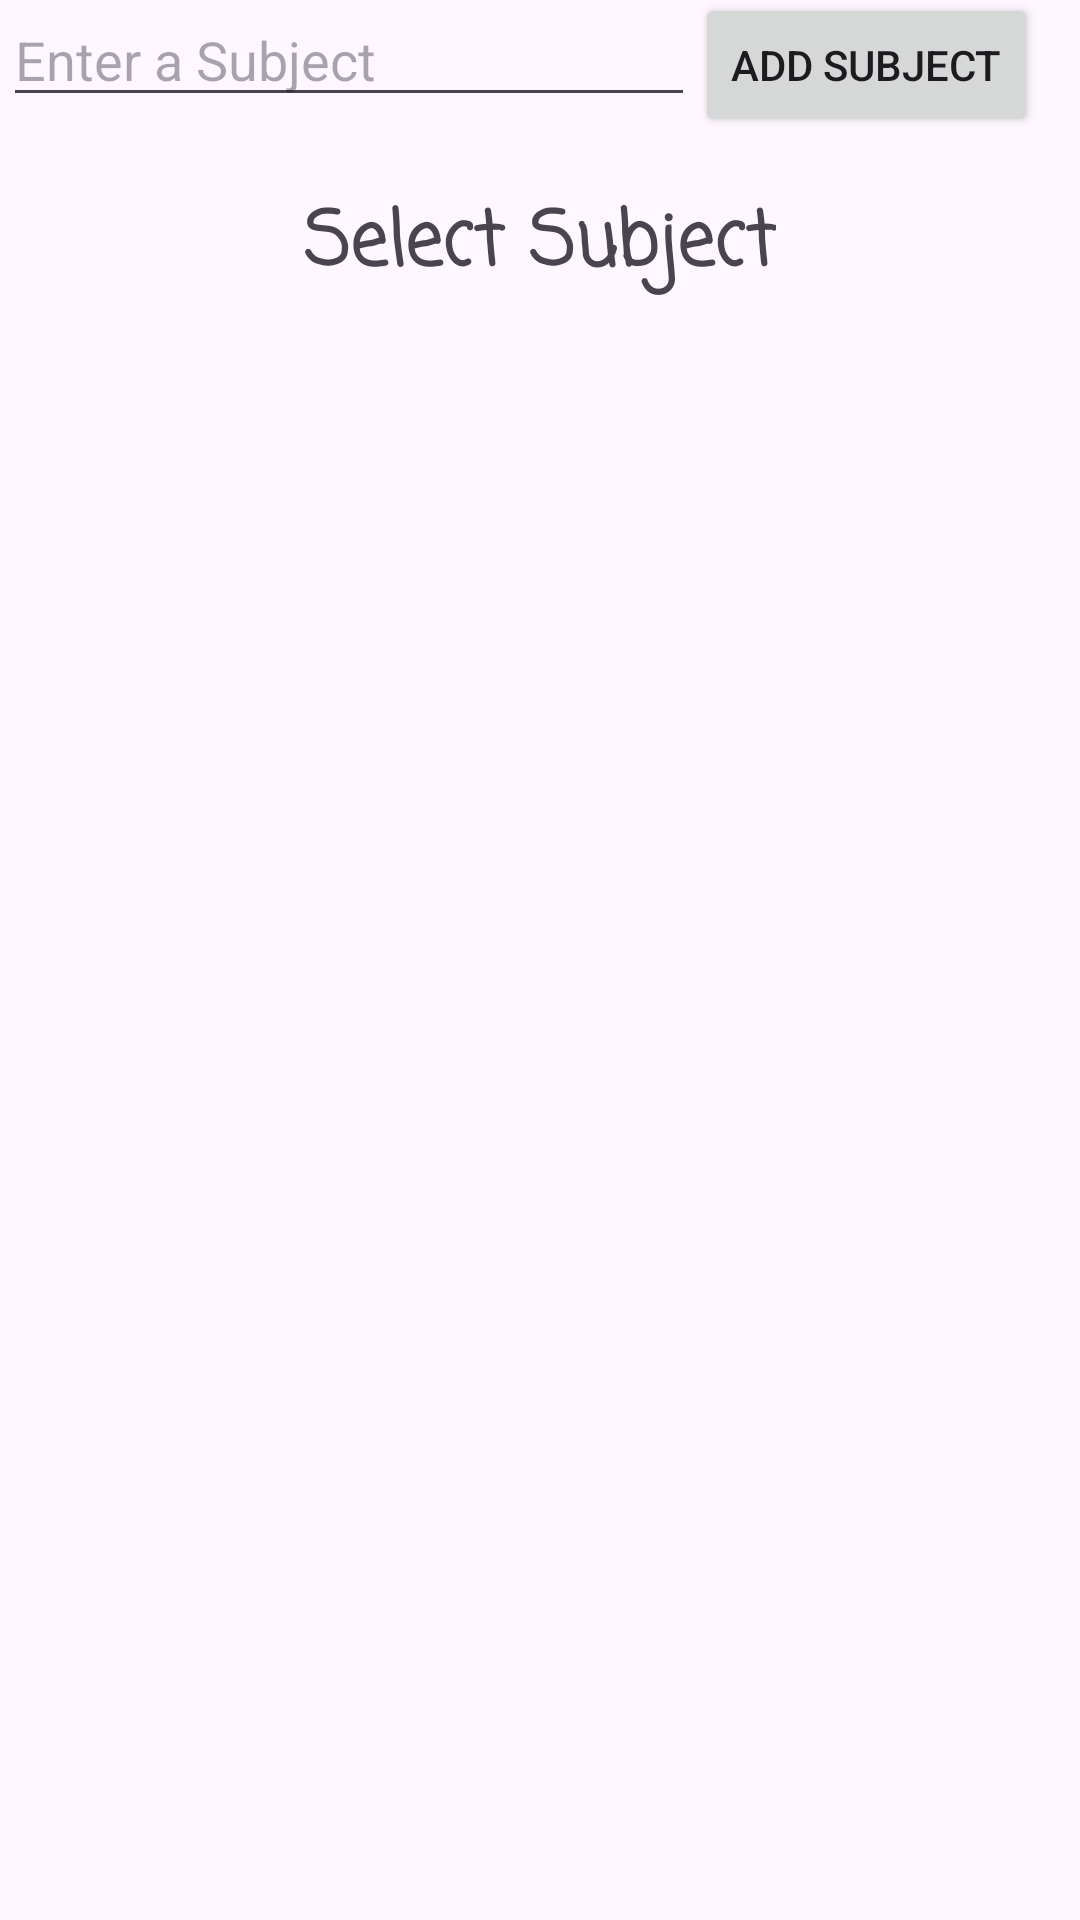

Write the Android layout XML for this screen, with the resource values it uses.
<!-- AndroidManifest.xml: application theme Theme.Finalact -->
<!-- res/layout/activity_subject_selection.xml -->
<?xml version="1.0" encoding="utf-8"?>
<androidx.constraintlayout.widget.ConstraintLayout xmlns:android="http://schemas.android.com/apk/res/android"
    xmlns:app="http://schemas.android.com/apk/res-auto"
    xmlns:tools="http://schemas.android.com/tools"
    android:layout_width="match_parent"
    android:layout_height="match_parent"
    tools:context=".SubjectSelectionActivity">

    <TextView
        android:id="@+id/textView15"
        android:layout_width="wrap_content"
        android:layout_height="wrap_content"
        android:layout_marginStart="105dp"
        android:layout_marginTop="1dp"
        android:layout_marginEnd="105dp"
        android:layout_marginBottom="2dp"
        android:fontFamily="casual"
        android:text="Select Subject"
        android:textSize="25sp"
        android:textStyle="bold"
        app:layout_constraintBottom_toTopOf="@+id/LVsubjectSelect"
        app:layout_constraintEnd_toEndOf="parent"
        app:layout_constraintStart_toStartOf="parent"
        app:layout_constraintTop_toBottomOf="@+id/linearLayout3" />

    <LinearLayout
        android:id="@+id/linearLayout3"
        android:layout_width="345dp"
        android:layout_height="50dp"
        android:layout_marginStart="1dp"
        android:layout_marginTop="16dp"
        android:layout_marginEnd="1dp"
        android:layout_marginBottom="14dp"
        android:orientation="horizontal"
        app:layout_constraintBottom_toTopOf="@+id/textView15"
        app:layout_constraintEnd_toEndOf="parent"
        app:layout_constraintHorizontal_bias="0.0"
        app:layout_constraintStart_toStartOf="parent"
        app:layout_constraintTop_toTopOf="parent">

        <EditText
            android:id="@+id/ETentersubject"
            android:layout_width="wrap_content"
            android:layout_height="wrap_content"
            android:layout_weight="1"
            android:ems="10"
            android:hint="Enter a Subject"
            android:inputType="text" />

        <Button
            android:id="@+id/BTNaddSubject"
            android:layout_width="wrap_content"
            android:layout_height="wrap_content"
            android:text="Add Subject" />
    </LinearLayout>

    <ListView
        android:id="@+id/LVsubjectSelect"
        android:layout_width="345dp"
        android:layout_height="555dp"
        android:layout_marginStart="1dp"
        android:layout_marginTop="1dp"
        android:layout_marginEnd="1dp"
        android:dividerHeight="15dp"
        app:layout_constraintBottom_toBottomOf="parent"
        app:layout_constraintEnd_toEndOf="parent"
        app:layout_constraintHorizontal_bias="0.0"
        app:layout_constraintStart_toStartOf="parent"
        app:layout_constraintTop_toBottomOf="@+id/textView15" />

</androidx.constraintlayout.widget.ConstraintLayout>
<!-- resources referenced by this layout -->
<resources>
  <style name="Theme.Finalact" parent="Base.Theme.Finalact" />
  <style name="Base.Theme.Finalact" parent="Theme.Material3.DayNight.NoActionBar">
          
          
      </style>
</resources>
